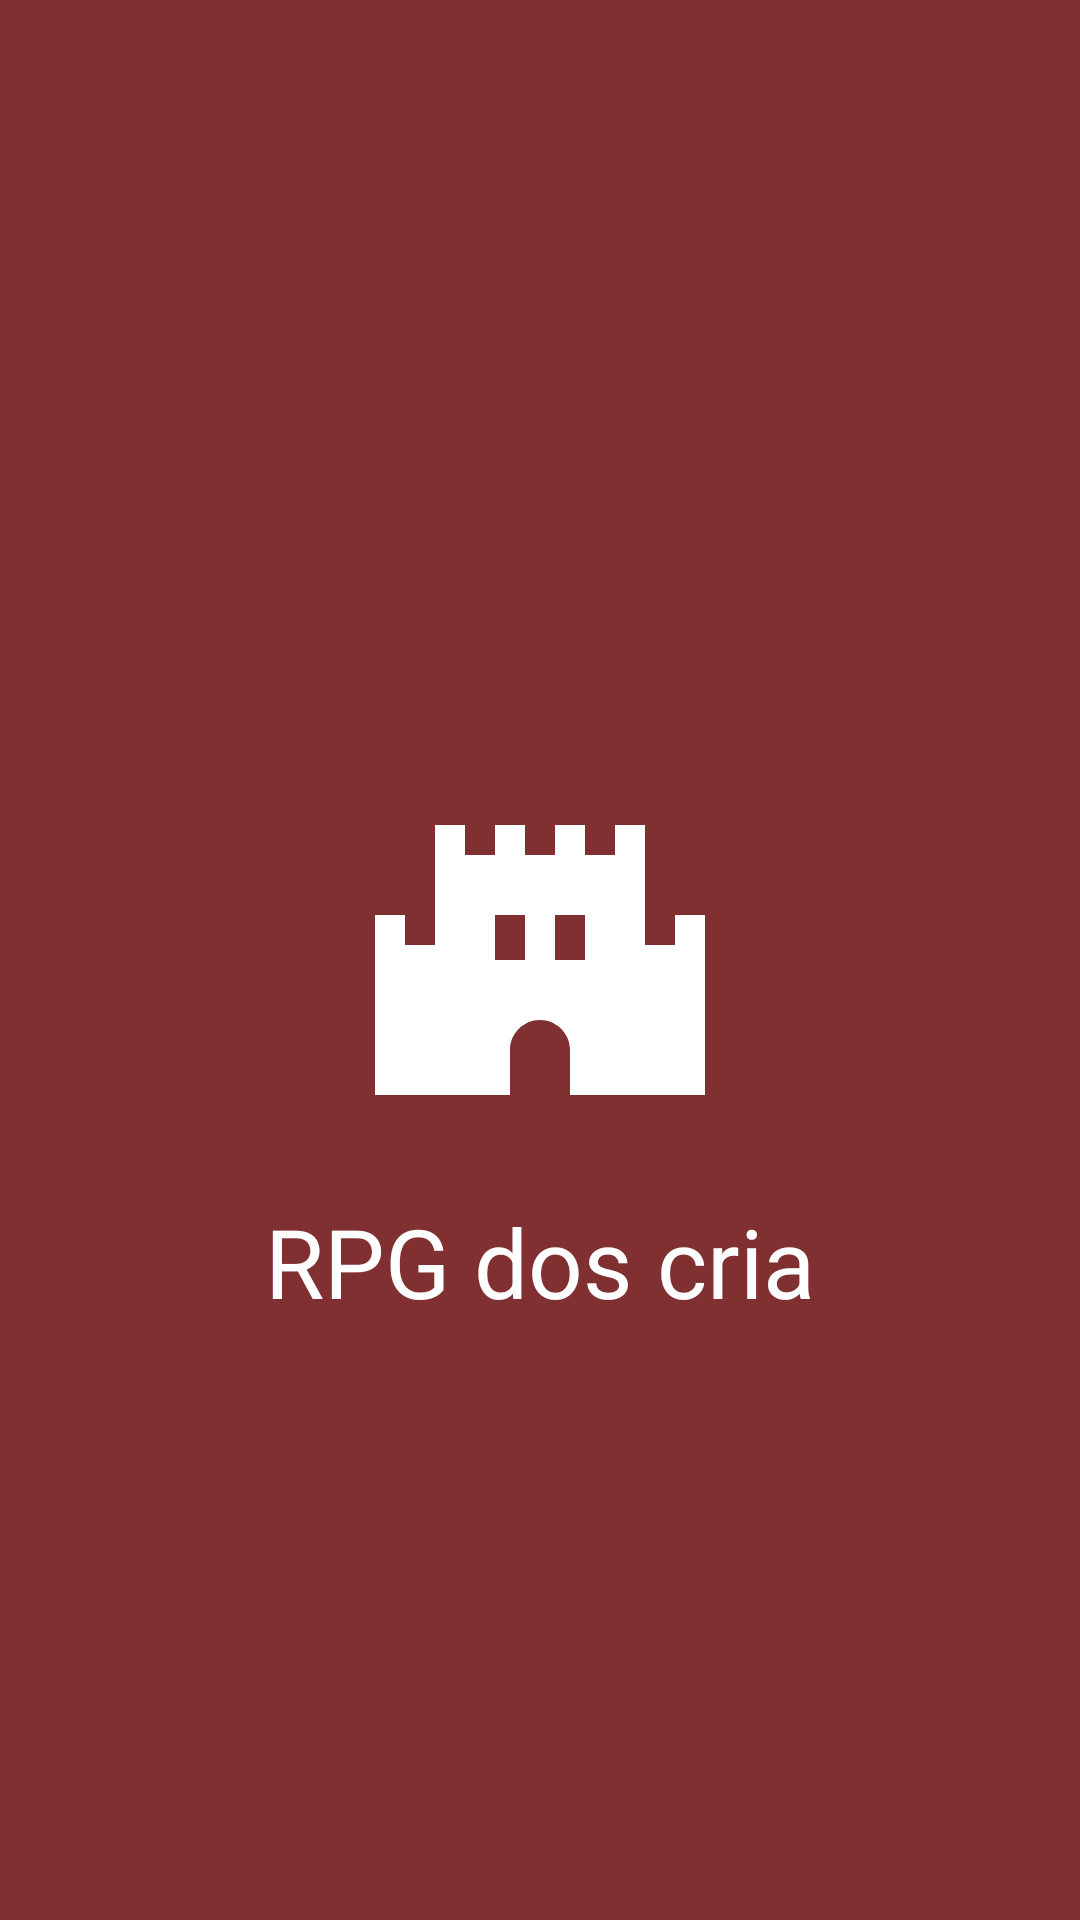

Reconstruct the res/layout file that produces this screen, plus the resources it refers to.
<!-- AndroidManifest.xml: application theme Theme.GOTRPG -->
<!-- res/layout/splash_screen.xml -->
<?xml version="1.0" encoding="utf-8"?>
<androidx.constraintlayout.widget.ConstraintLayout xmlns:android="http://schemas.android.com/apk/res/android"
    xmlns:tools="http://schemas.android.com/tools"
    android:layout_width="match_parent"
    android:layout_height="match_parent"
    xmlns:app="http://schemas.android.com/apk/res-auto"
    tools:context=".SplashFragment"
    android:background="#803030">

    <ImageView
        android:id="@+id/image_splash"
        android:layout_width="120dp"
        android:layout_height="126dp"
        android:foregroundTint="#FFFFFF"
        app:layout_constraintBottom_toBottomOf="parent"
        app:layout_constraintEnd_toEndOf="parent"
        app:layout_constraintStart_toStartOf="parent"
        app:layout_constraintTop_toTopOf="parent"
        app:srcCompat="@drawable/ic_baseline_castle_24"
        app:tint="@color/white"/>

    <TextView
        android:id="@+id/text_splash"
        android:layout_width="wrap_content"
        android:layout_height="wrap_content"
        app:layout_constraintStart_toStartOf="parent"
        app:layout_constraintEnd_toEndOf="parent"
        app:layout_constraintTop_toBottomOf="@id/image_splash"
        android:layout_marginTop="16dp"
        android:text="RPG dos cria"
        android:textSize="32sp"
        android:textColor="@color/white"/>

</androidx.constraintlayout.widget.ConstraintLayout>
<!-- resources referenced by this layout -->
<resources>
  <color name="white">#FFFFFFFF</color>
  <!-- drawable ic_baseline_castle_24 (drawable) -->
  <vector android:height="32dp" android:tint="#000000"
      android:viewportHeight="24" android:viewportWidth="24"
      android:width="32dp" xmlns:android="http://schemas.android.com/apk/res/android">
      <path android:fillColor="@android:color/white" android:pathData="M21,9v2h-2V3h-2v2h-2V3h-2v2h-2V3H9v2H7V3H5v8H3V9H1v12h9v-3c0,-1.1 0.9,-2 2,-2s2,0.9 2,2v3h9V9H21zM11,12H9V9h2V12zM15,12h-2V9h2V12z"/>
  </vector>
  <style name="Theme.GOTRPG" parent="Theme.MaterialComponents.DayNight.DarkActionBar">
          
          <item name="colorPrimary">@color/purple_500</item>
          <item name="colorPrimaryVariant">@color/red</item>
          <item name="colorOnPrimary">@color/white</item>
          
          <item name="colorSecondary">@color/red_button</item>
          <item name="colorSecondaryVariant">#1537F4</item>
          <item name="colorOnSecondary">@color/black</item>
          
          <item name="android:statusBarColor" tools:targetApi="l">?attr/colorPrimaryVariant</item>
          
      </style>
  <color name="purple_500">#FF6200EE</color>
  <color name="red">#803030</color>
  <color name="red_button">#BA2020</color>
  <color name="black">#FF000000</color>
</resources>
